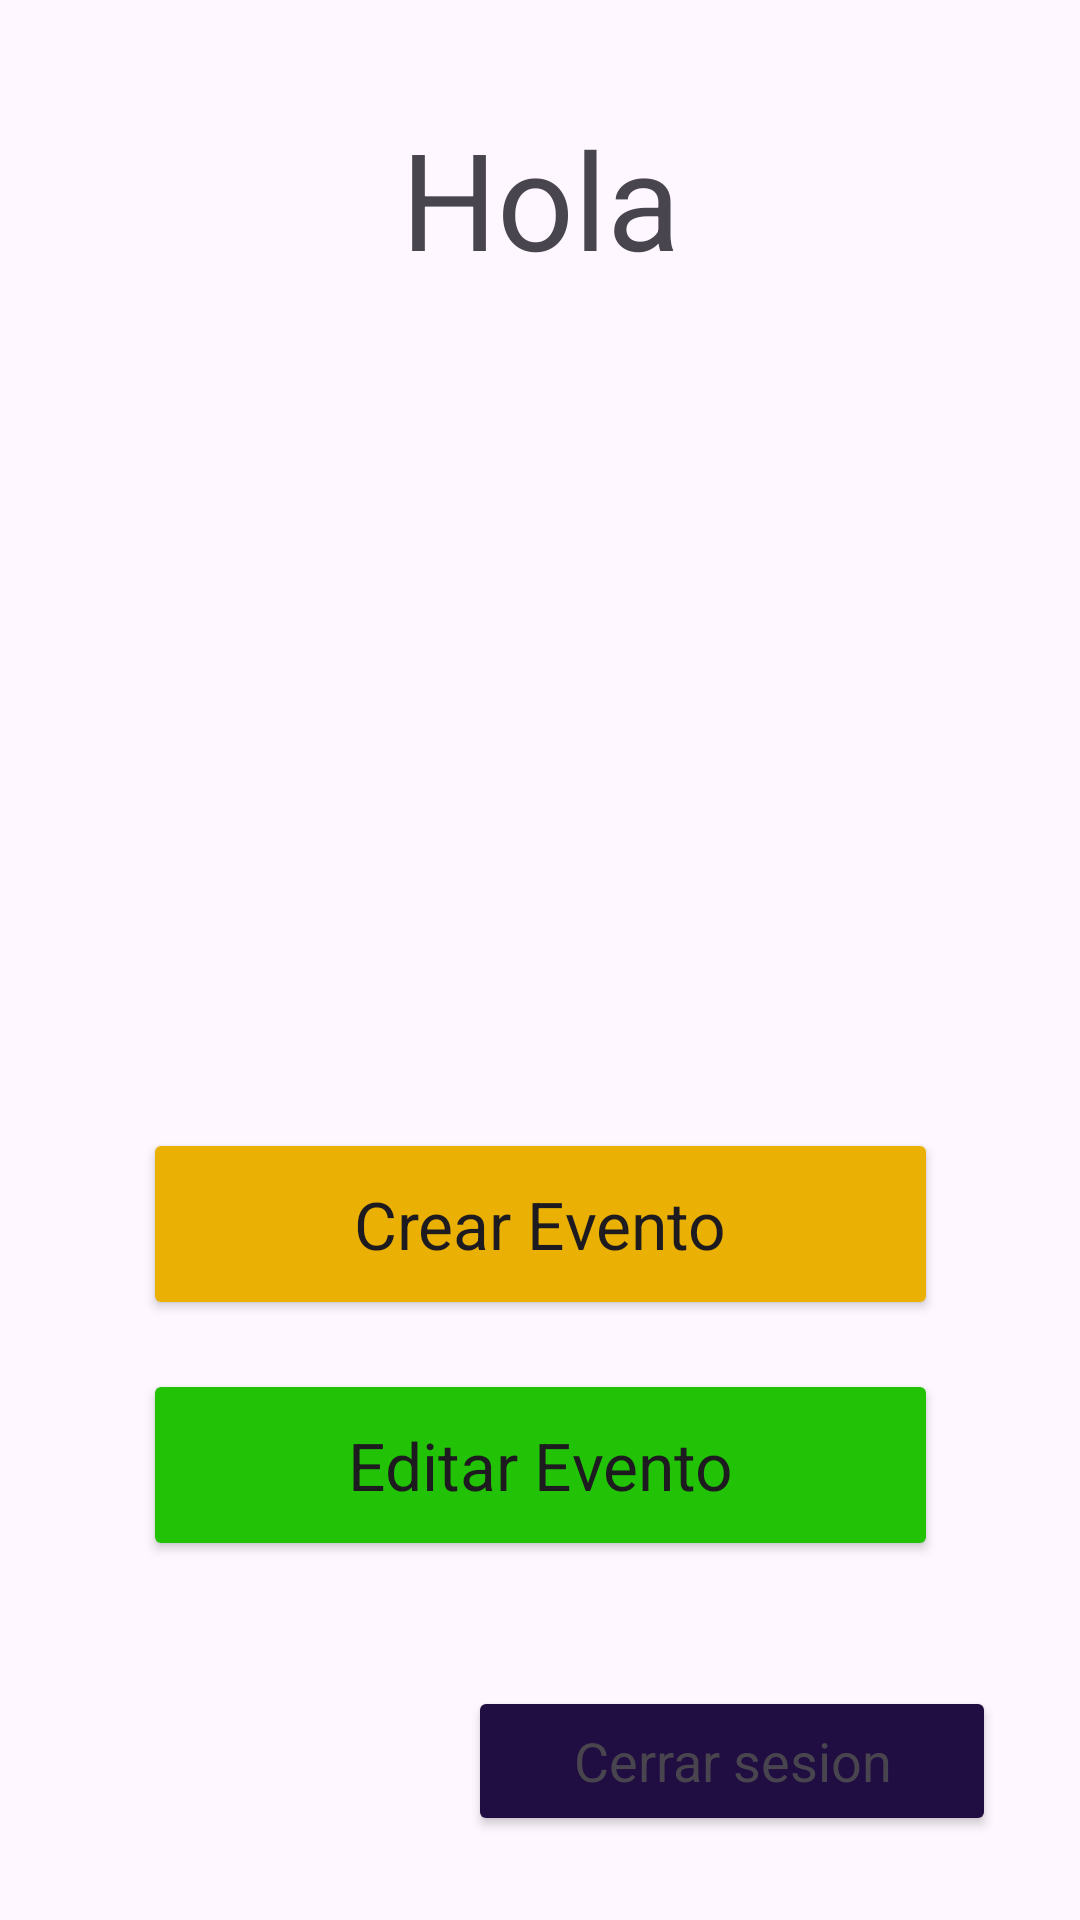

Layout XML and referenced resources for this Android screen:
<!-- AndroidManifest.xml: application theme Theme.EventosPuertoMontt -->
<!-- res/layout/activity_admmenu.xml -->
<?xml version="1.0" encoding="utf-8"?>
<androidx.constraintlayout.widget.ConstraintLayout xmlns:android="http://schemas.android.com/apk/res/android"
    xmlns:app="http://schemas.android.com/apk/res-auto"
    xmlns:tools="http://schemas.android.com/tools"
    android:layout_width="match_parent"
    android:layout_height="match_parent"
    tools:context=".AdmMenu">

    <Button
        android:id="@+id/btn_cerrarAdm"
        android:layout_width="176dp"
        android:layout_height="50dp"
        android:layout_marginEnd="28dp"
        android:layout_marginBottom="28dp"
        android:backgroundTint="#200D42"
        android:text="Cerrar sesion"
        android:textAppearance="@style/TextAppearance.AppCompat.Medium"
        app:iconTint="#4A0BBA"
        app:layout_constraintBottom_toBottomOf="parent"
        app:layout_constraintEnd_toEndOf="parent" />

    <Button
        android:id="@+id/btn_crearEvento"
        android:layout_width="265dp"
        android:layout_height="64dp"
        android:layout_marginTop="16dp"
        android:backgroundTint="#EAB003"
        android:text="Crear Evento"
        android:textAppearance="@style/TextAppearance.AppCompat.Large"
        app:layout_constraintEnd_toEndOf="parent"
        app:layout_constraintStart_toStartOf="parent"
        app:layout_constraintTop_toBottomOf="@+id/imageView" />

    <Button
        android:id="@+id/btn_editarEvento"
        android:layout_width="265dp"
        android:layout_height="64dp"
        android:backgroundTint="#22C306"
        android:text="Editar Evento"
        android:textAppearance="@style/TextAppearance.AppCompat.Large"
        app:layout_constraintBottom_toBottomOf="parent"
        app:layout_constraintEnd_toEndOf="parent"
        app:layout_constraintStart_toStartOf="parent"
        app:layout_constraintTop_toBottomOf="@+id/btn_crearEvento"
        app:layout_constraintVertical_bias="0.119" />

    <TextView
        android:id="@+id/textView2"
        android:layout_width="wrap_content"
        android:layout_height="wrap_content"
        android:layout_marginTop="36dp"
        android:text="Hola"
        android:textAppearance="@style/TextAppearance.AppCompat.Display2"
        app:layout_constraintEnd_toEndOf="parent"
        app:layout_constraintStart_toStartOf="parent"
        app:layout_constraintTop_toTopOf="parent" />

    <TextView
        android:id="@+id/textView3"
        android:layout_width="wrap_content"
        android:layout_height="wrap_content"
        android:layout_marginBottom="556dp"
        android:text="Administrador"
        android:textAppearance="@style/TextAppearance.AppCompat.Display2"
        app:layout_constraintBottom_toBottomOf="parent"
        app:layout_constraintEnd_toEndOf="parent"
        app:layout_constraintHorizontal_bias="0.496"
        app:layout_constraintStart_toStartOf="parent"
        app:layout_constraintTop_toBottomOf="@+id/textView2" />

    <ImageView
        android:id="@+id/imageView"
        android:layout_width="218dp"
        android:layout_height="292dp"
        android:layout_marginTop="8dp"
        app:layout_constraintEnd_toEndOf="parent"
        app:layout_constraintStart_toStartOf="parent"
        app:layout_constraintTop_toBottomOf="@+id/textView3"
        app:srcCompat="@drawable/admin_icon" />

</androidx.constraintlayout.widget.ConstraintLayout>
<!-- resources referenced by this layout -->
<resources>
  <style name="Theme.EventosPuertoMontt" parent="Base.Theme.EventosPuertoMontt" />
  <style name="Base.Theme.EventosPuertoMontt" parent="Theme.Material3.DayNight.NoActionBar">
          
          
      </style>
</resources>
